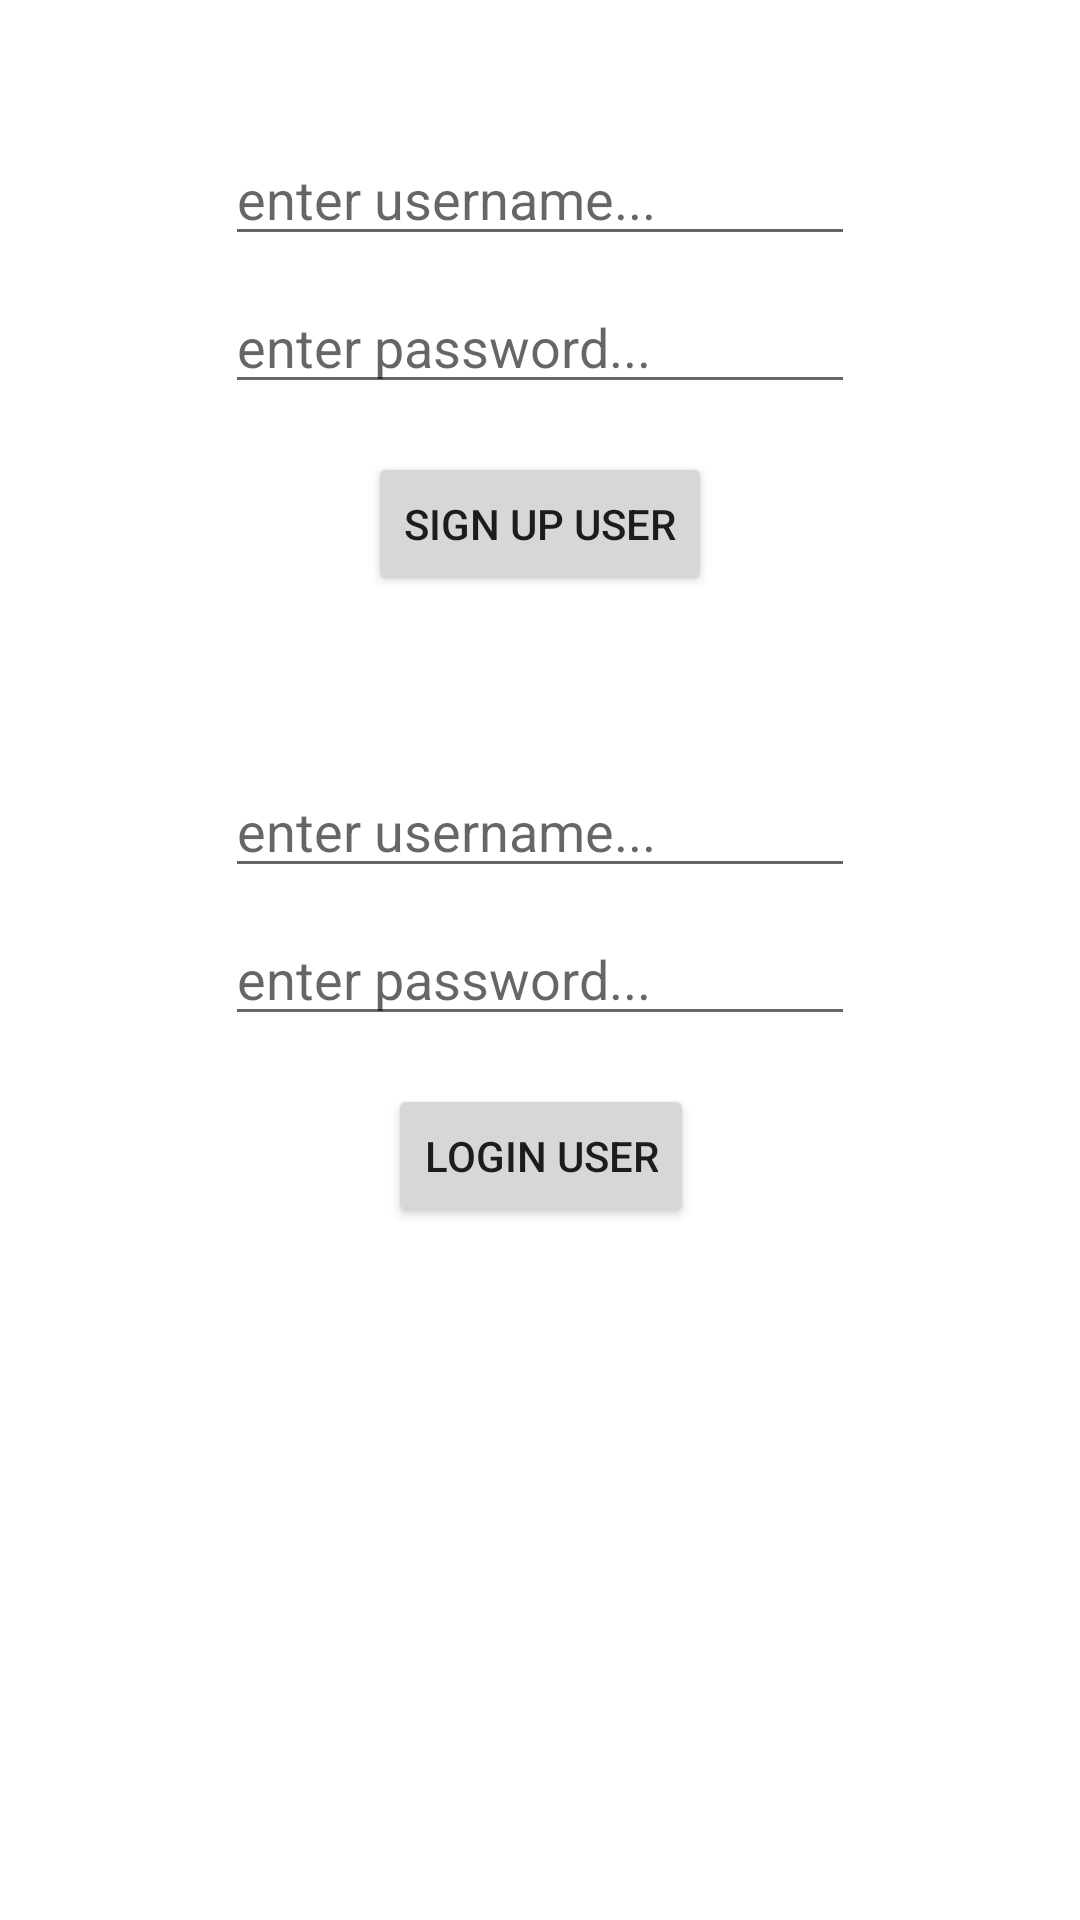

Reconstruct the res/layout file that produces this screen, plus the resources it refers to.
<!-- AndroidManifest.xml: application theme Theme.InstagramClone -->
<!-- res/layout/signup_login_activity.xml -->
<?xml version="1.0" encoding="utf-8"?>
<androidx.constraintlayout.widget.ConstraintLayout xmlns:android="http://schemas.android.com/apk/res/android"
    xmlns:app="http://schemas.android.com/apk/res-auto"
    xmlns:tools="http://schemas.android.com/tools"
    android:layout_width="match_parent"
    android:layout_height="match_parent">

    <EditText
        android:id="@+id/edtUsernameSignUp"
        android:layout_width="wrap_content"
        android:layout_height="wrap_content"
        android:layout_marginTop="44dp"
        android:ems="10"
        android:hint="enter username..."
        android:inputType="textPersonName"
        app:layout_constraintEnd_toEndOf="parent"
        app:layout_constraintStart_toStartOf="parent"
        app:layout_constraintTop_toTopOf="parent" />

    <EditText
        android:id="@+id/edtPasswordSignUp"
        android:layout_width="wrap_content"
        android:layout_height="wrap_content"
        android:layout_marginTop="8dp"
        android:ems="10"
        android:hint="enter password..."
        android:inputType="textPassword"
        app:layout_constraintEnd_toEndOf="parent"
        app:layout_constraintStart_toStartOf="parent"
        app:layout_constraintTop_toBottomOf="@+id/edtUsernameSignUp" />

    <Button
        android:id="@+id/btnSignUp"
        android:layout_width="wrap_content"
        android:layout_height="wrap_content"
        android:layout_marginTop="16dp"
        android:text="Sign up user"
        app:layout_constraintEnd_toEndOf="parent"
        app:layout_constraintStart_toStartOf="parent"
        app:layout_constraintTop_toBottomOf="@+id/edtPasswordSignUp" />

    <EditText
        android:id="@+id/edtUsernameLogin"
        android:layout_width="wrap_content"
        android:layout_height="wrap_content"
        android:layout_marginTop="56dp"
        android:ems="10"
        android:hint="enter username..."
        android:inputType="textPersonName"
        app:layout_constraintEnd_toEndOf="parent"
        app:layout_constraintStart_toStartOf="parent"
        app:layout_constraintTop_toBottomOf="@+id/btnSignUp" />

    <EditText
        android:id="@+id/edtPasswordLogin"
        android:layout_width="wrap_content"
        android:layout_height="wrap_content"
        android:layout_marginTop="8dp"
        android:ems="10"
        android:hint="enter password..."
        android:inputType="textPassword"
        app:layout_constraintEnd_toEndOf="parent"
        app:layout_constraintStart_toStartOf="parent"
        app:layout_constraintTop_toBottomOf="@+id/edtUsernameLogin" />

    <Button
        android:id="@+id/btnLogin"
        android:layout_width="wrap_content"
        android:layout_height="wrap_content"
        android:layout_marginTop="16dp"
        android:text="login user"
        app:layout_constraintEnd_toEndOf="parent"
        app:layout_constraintHorizontal_bias="0.501"
        app:layout_constraintStart_toStartOf="parent"
        app:layout_constraintTop_toBottomOf="@+id/edtPasswordLogin" />
</androidx.constraintlayout.widget.ConstraintLayout>
<!-- resources referenced by this layout -->
<resources>
  <style name="Theme.InstagramClone" parent="Theme.MaterialComponents.Light.DarkActionBar">
          
          <item name="colorPrimary">@color/purple_500</item>
          <item name="colorPrimaryVariant">@color/purple_700</item>
          <item name="colorOnPrimary">@color/white</item>
          
          <item name="colorSecondary">@color/teal_200</item>
          <item name="colorSecondaryVariant">@color/teal_700</item>
          <item name="colorOnSecondary">@color/black</item>
          
          <item name="android:statusBarColor" tools:targetApi="l">?attr/colorPrimaryVariant</item>
          
      </style>
  <!-- not gathered from this repository: default colours our renderer supplied (Android Studio template values) -->
  <color name="purple_500">#FF6200EE</color>
  <color name="purple_700">#FF3700B3</color>
  <color name="teal_200">#FF03DAC5</color>
  <color name="teal_700">#FF018786</color>
  <color name="black">#FF000000</color>
  <color name="white">#FFFFFFFF</color>
</resources>
